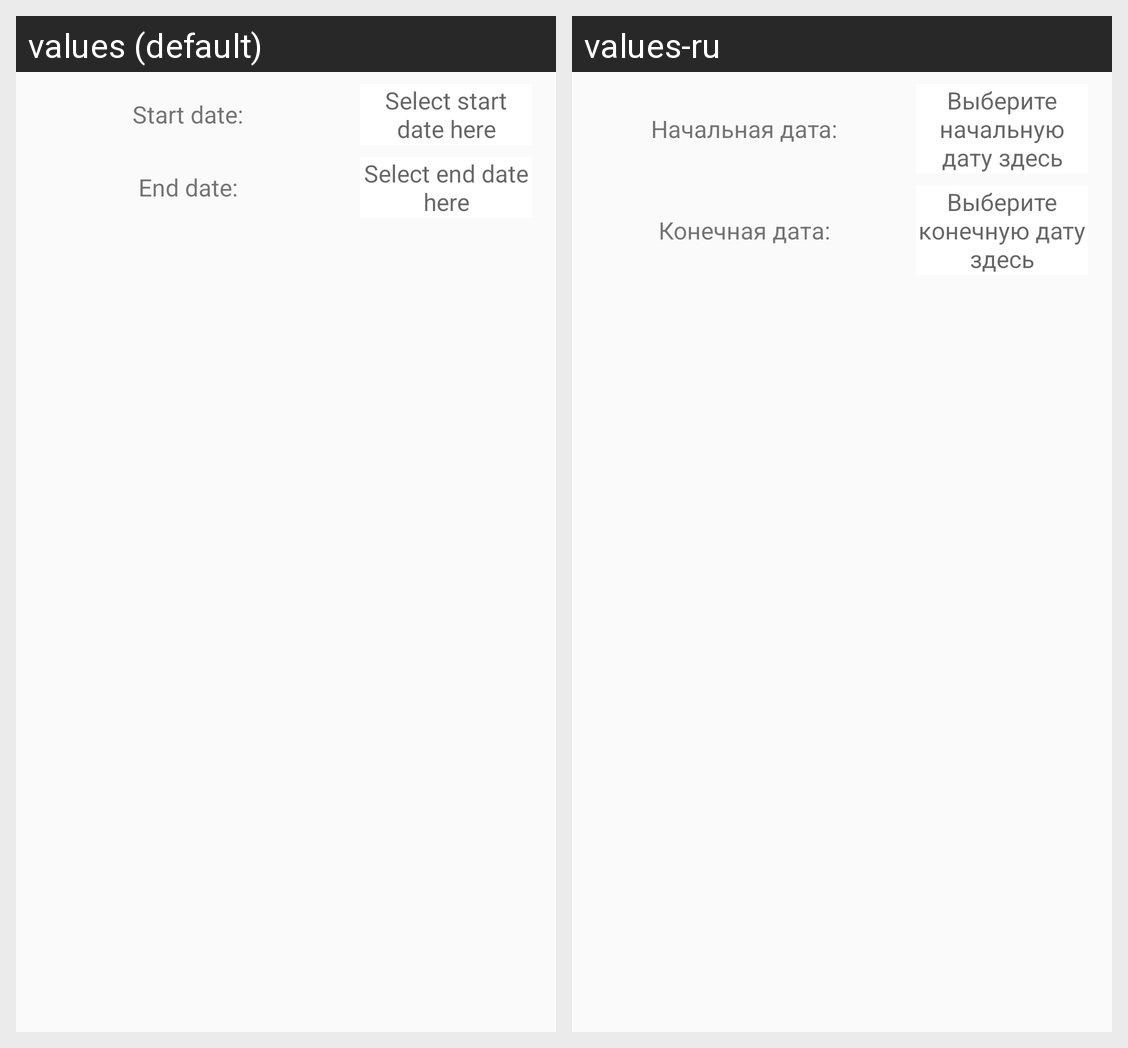

The Android screen above is rendered under two locales of the same app. Produce the string resources it draws, with the default and per-locale values.
Android screen res/layout/activity_archive.xml rendered under 2 locales, left to right: values (default), values-ru. Device: Nexus 5 (rendered at 1080×1920; each locale shown at half size, 540×960, under a caption strip naming it); theme AppTheme.
Strings drawn on this screen, with the default value and each locale's value (text and hints the layout hard-codes, and strings that could not be matched under every locale, appear in the picture but are not listed):

start_date
  values: Start date:
  values-ru: Начальная дата:

select_start_date_here
  values: Select start date here
  values-ru: Выберите начальную дату здесь

end_date
  values: End date:
  values-ru: Конечная дата:

select_end_date_here
  values: Select end date here
  values-ru: Выберите конечную дату здесь
